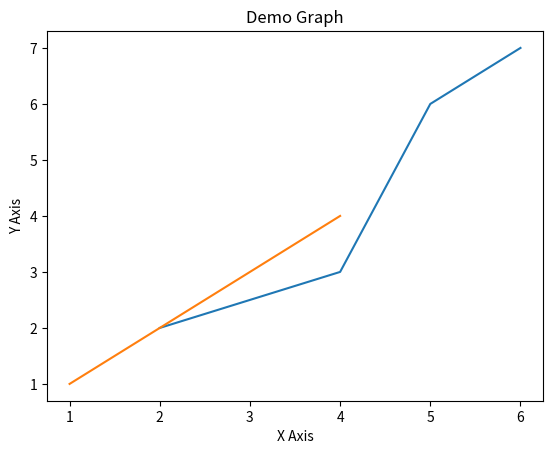

Here is the Python script that generated this plot:
import matplotlib.pyplot as plt

x1 = [2, 4, 5, 6]
y1 = [2, 3, 6, 7]

plt.plot(x1, y1, label = "Line 1")

x2 = [1, 2, 3, 4]
y2 = [1, 2, 3, 4]

plt.plot(x2, y2, label = "Line 2")

plt.xlabel("X Axis")
plt.ylabel("Y Axis")
plt.title("Demo Graph")

plt.show()